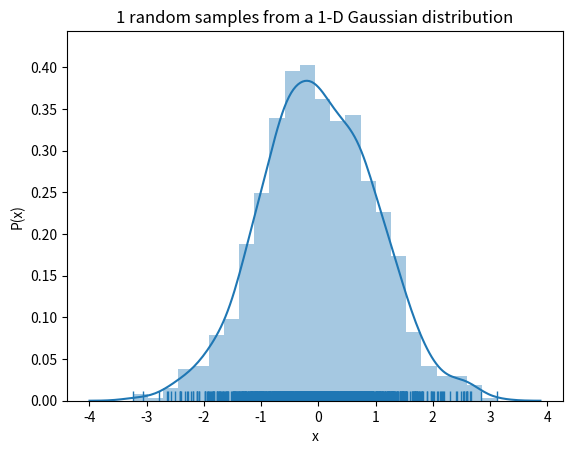

Python code for this plot:
from __future__ import division
import numpy as np
import matplotlib.pyplot as plt
import pandas as pd
import seaborn as sns

# Plot 1-D gaussian
n = 1         # n number of independent 1-D gaussian 
m= 1000       # m points in 1-D gaussian 
f_random = np.random.normal(size=(n, m)) 
# more information about 'size': https://www.sharpsightlabs.com/blog/numpy-random-normal/ 
#print(f_random.shape)

for i in range(n):
    #sns.distplot(f_random[i], hist=True, rug=True, vertical=True, color="orange")
    sns.distplot(f_random[i], hist=True, rug=True)

plt.title('1 random samples from a 1-D Gaussian distribution')
plt.xlabel('x')
plt.ylabel('P(x)')
plt.savefig('fig1.png')  